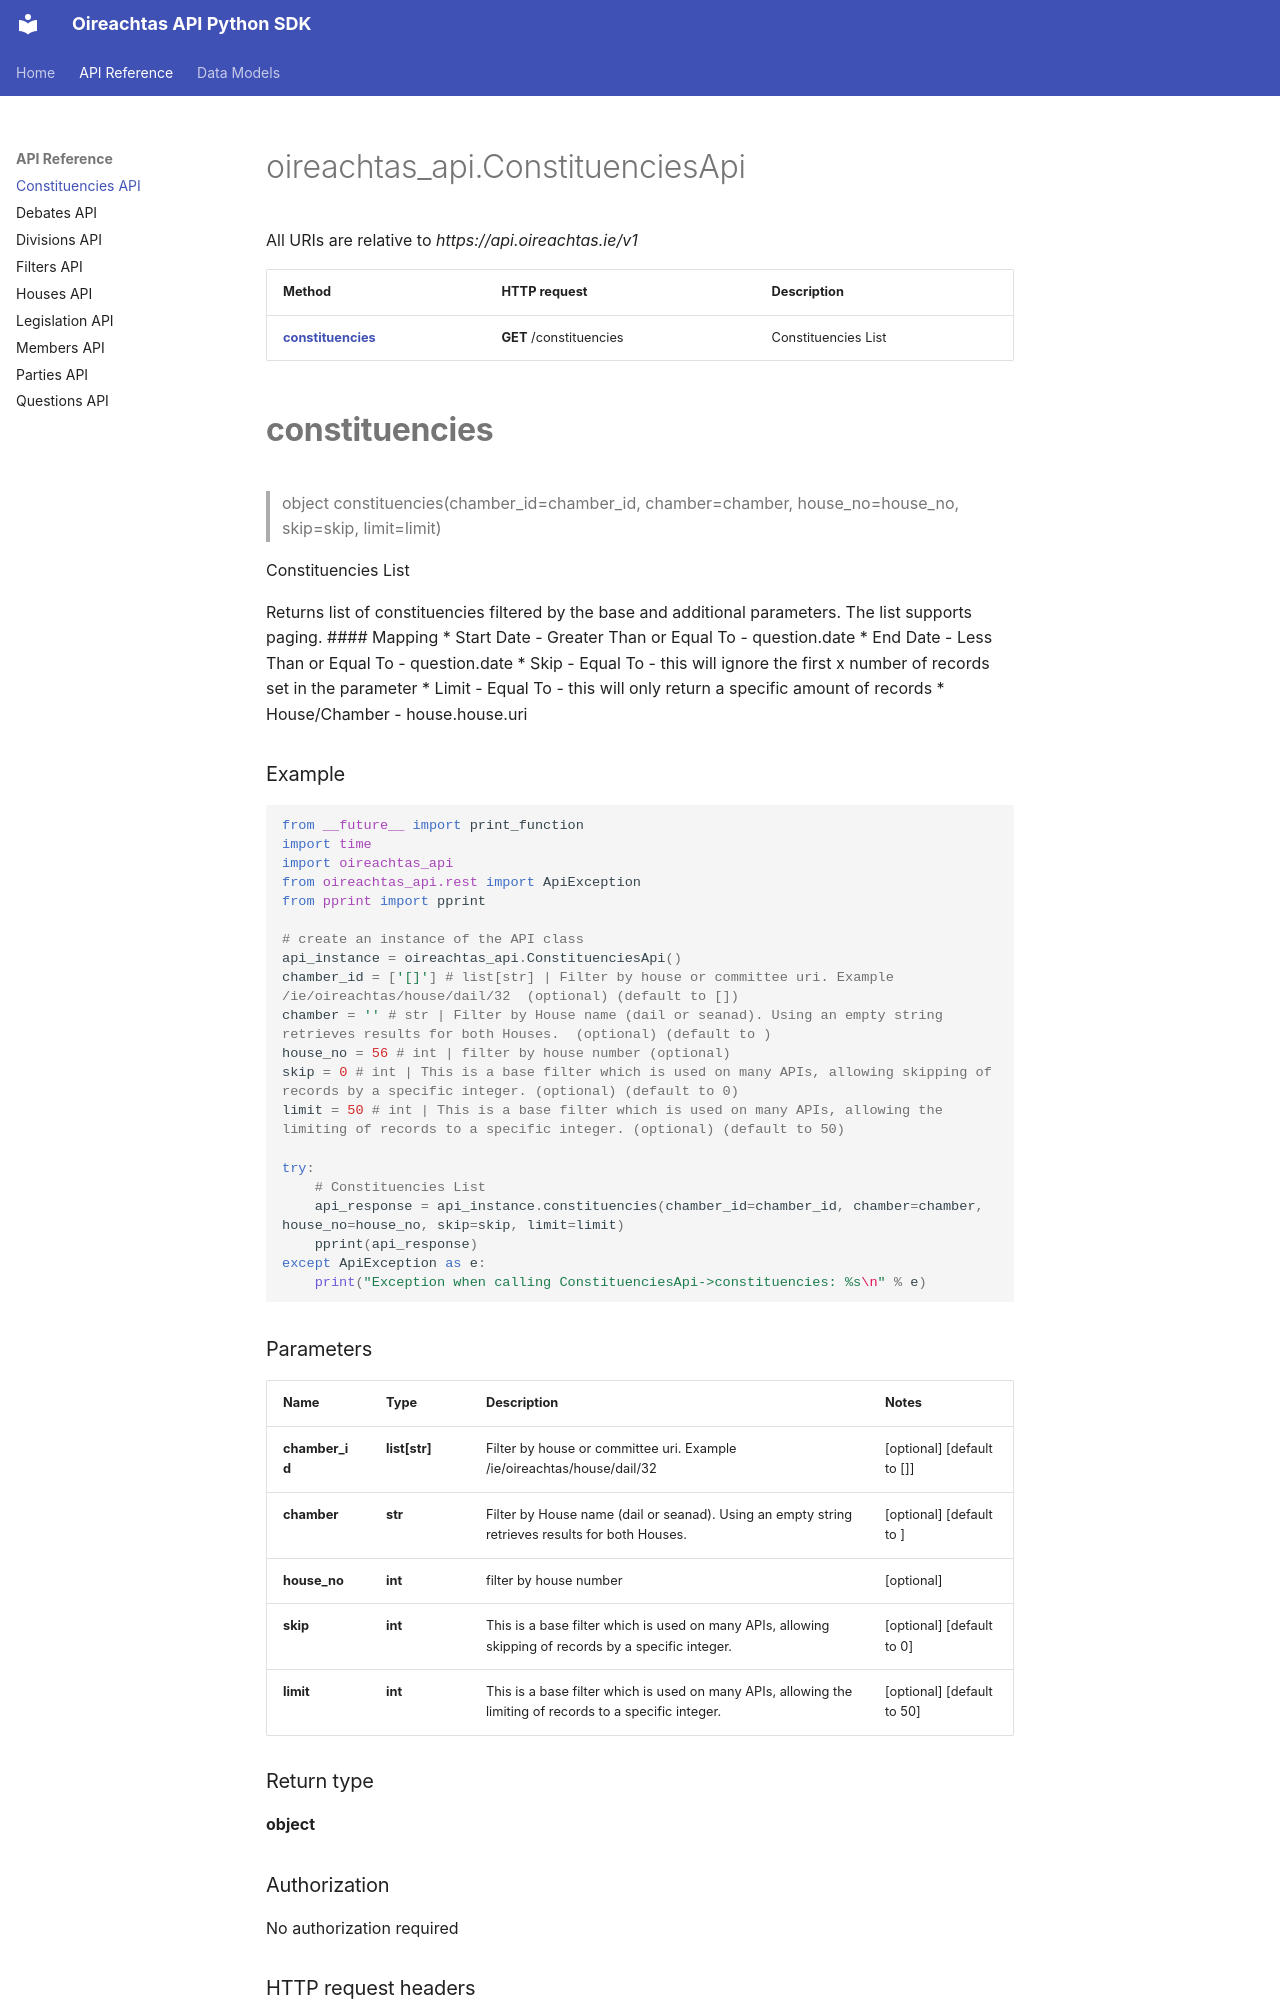

repository: Irishsmurf/OireachtasAPI · page: ConstituenciesApi/index.html · generator: mkdocs

# oireachtas_api.ConstituenciesApi

All URIs are relative to *https://api.oireachtas.ie/v1*

Method | HTTP request | Description
------------- | ------------- | -------------
[**constituencies**](ConstituenciesApi.md#constituencies) | **GET** /constituencies | Constituencies List


# **constituencies**
> object constituencies(chamber_id=chamber_id, chamber=chamber, house_no=house_no, skip=skip, limit=limit)

Constituencies List

Returns list of constituencies filtered by the base and additional parameters. The list supports paging.  #### Mapping * Start Date - Greater Than or Equal To - question.date * End Date - Less Than or Equal To - question.date * Skip - Equal To - this will ignore the first x number of records set in the parameter * Limit - Equal To - this will only return a specific amount of records * House/Chamber - house.house.uri 

### Example
```python
from __future__ import print_function
import time
import oireachtas_api
from oireachtas_api.rest import ApiException
from pprint import pprint

# create an instance of the API class
api_instance = oireachtas_api.ConstituenciesApi()
chamber_id = ['[]'] # list[str] | Filter by house or committee uri. Example  /ie/oireachtas/house/dail/32  (optional) (default to [])
chamber = '' # str | Filter by House name (dail or seanad). Using an empty string retrieves results for both Houses.  (optional) (default to )
house_no = 56 # int | filter by house number (optional)
skip = 0 # int | This is a base filter which is used on many APIs, allowing skipping of records by a specific integer. (optional) (default to 0)
limit = 50 # int | This is a base filter which is used on many APIs, allowing the limiting of records to a specific integer. (optional) (default to 50)

try:
    # Constituencies List
    api_response = api_instance.constituencies(chamber_id=chamber_id, chamber=chamber, house_no=house_no, skip=skip, limit=limit)
    pprint(api_response)
except ApiException as e:
    print("Exception when calling ConstituenciesApi->constituencies: %s\n" % e)
```

### Parameters

Name | Type | Description  | Notes
------------- | ------------- | ------------- | -------------
 **chamber_id** | **list[str]**| Filter by house or committee uri. Example  /ie/oireachtas/house/dail/32  | [optional] [default to []]
 **chamber** | **str**| Filter by House name (dail or seanad). Using an empty string retrieves results for both Houses.  | [optional] [default to ]
 **house_no** | **int**| filter by house number | [optional] 
 **skip** | **int**| This is a base filter which is used on many APIs, allowing skipping of records by a specific integer. | [optional] [default to 0]
 **limit** | **int**| This is a base filter which is used on many APIs, allowing the limiting of records to a specific integer. | [optional] [default to 50]

### Return type

**object**
